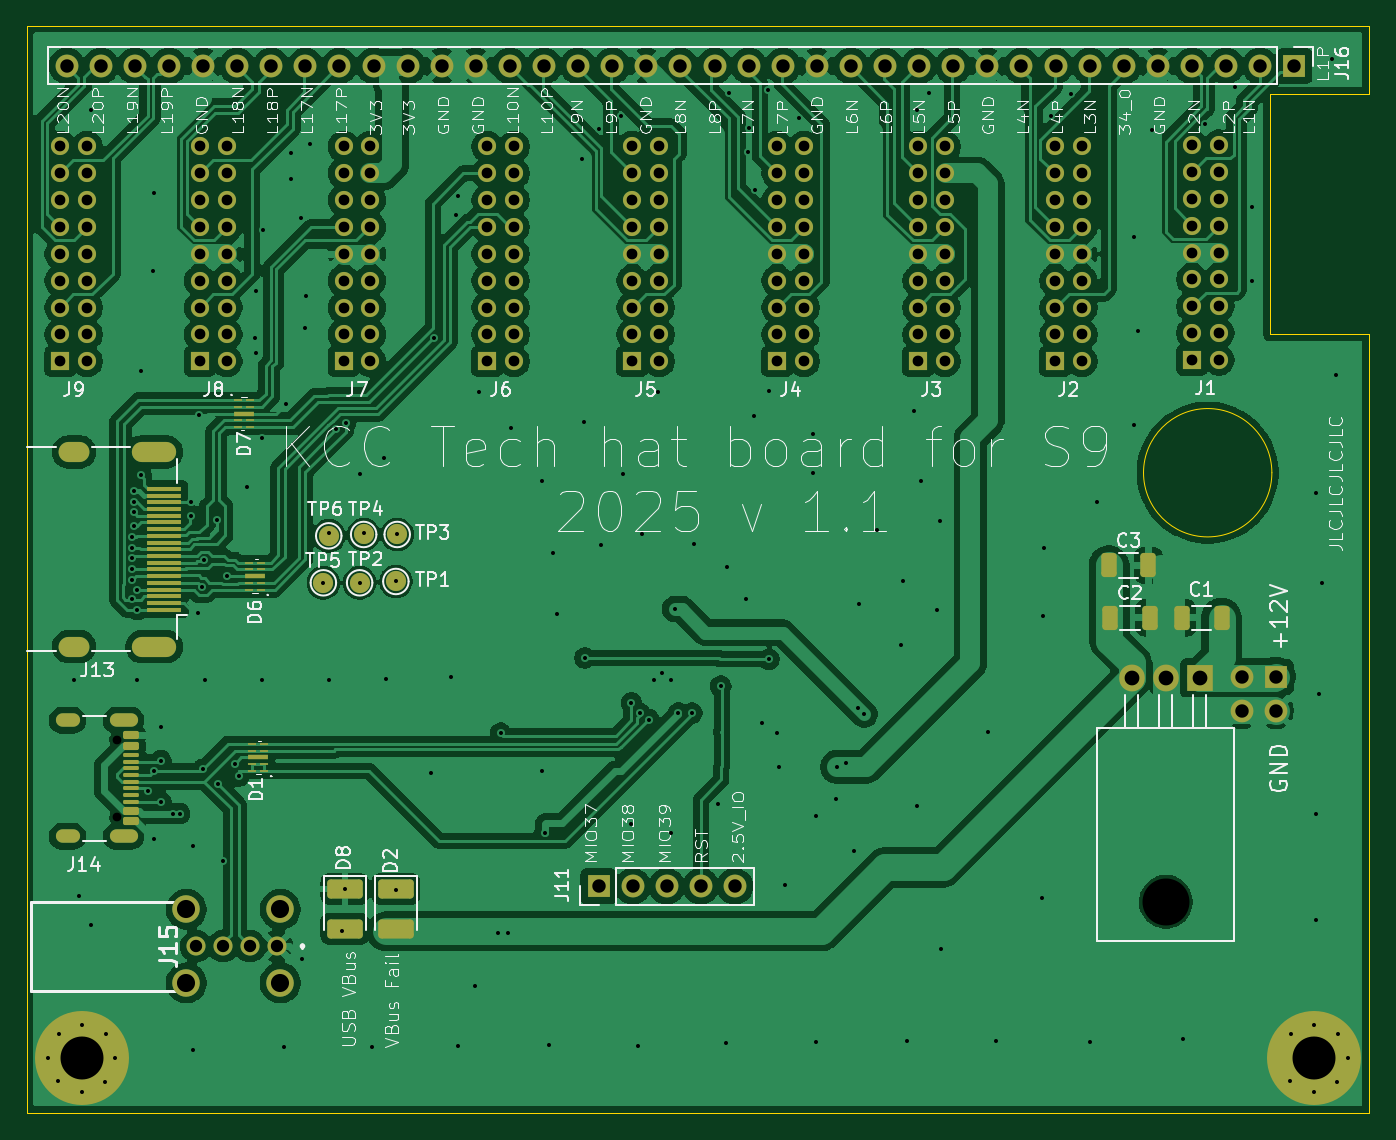
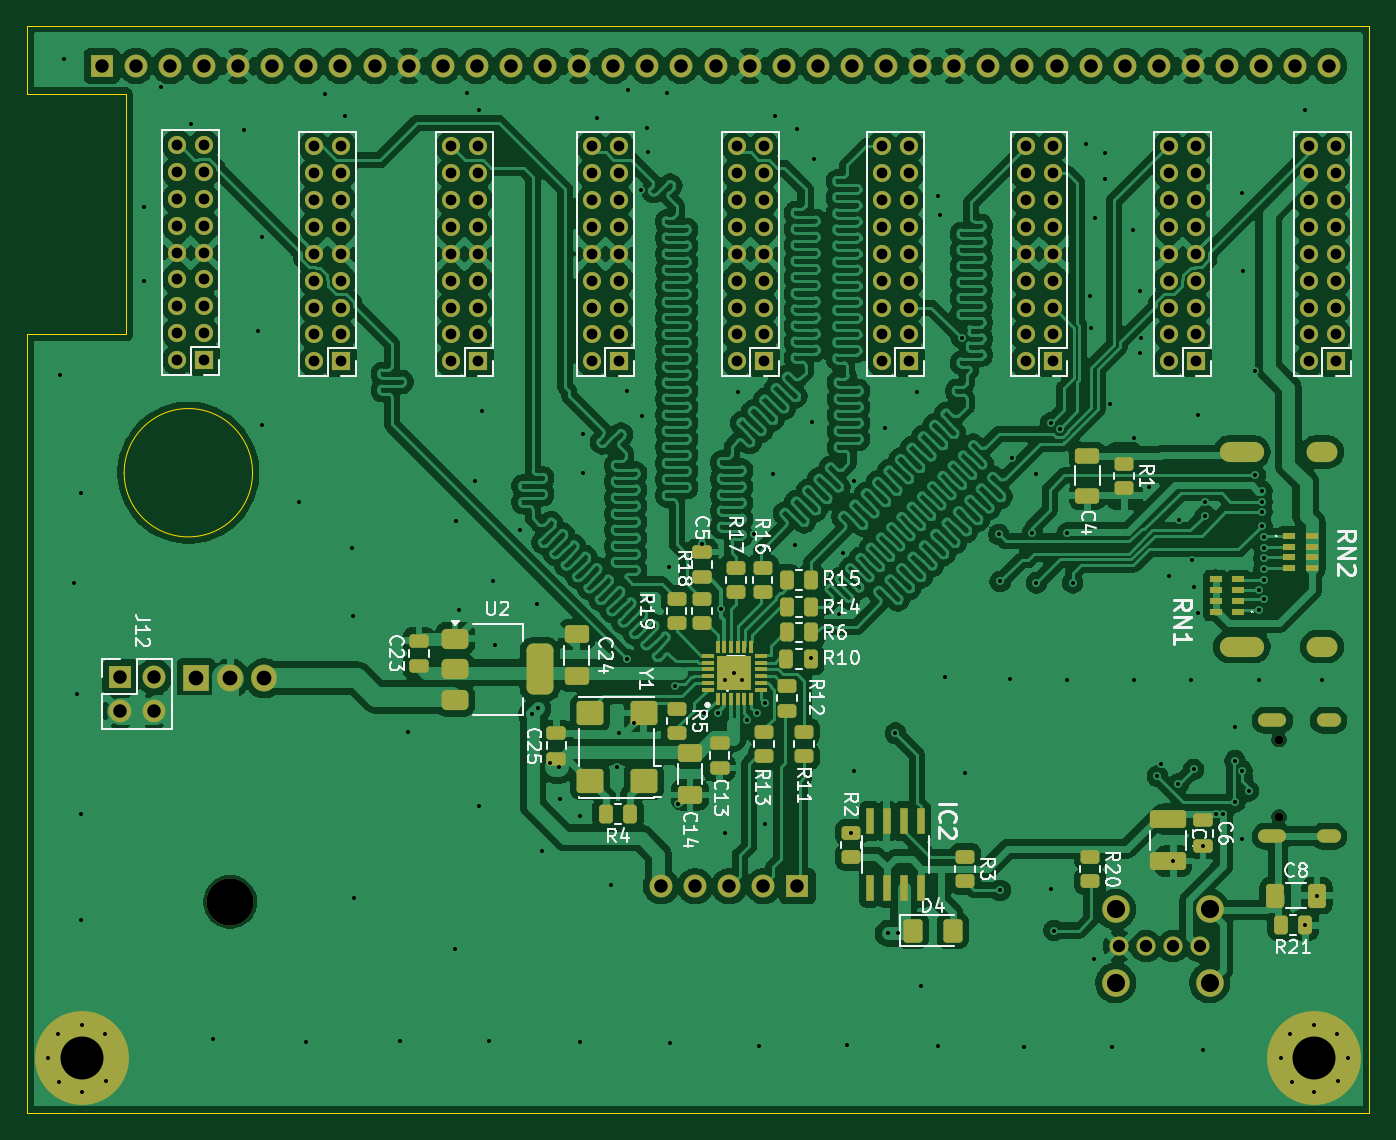
Circuit board: 9 layer files. Board 100.0 x 81.0 mm.
- bottom_copper: Antminer_hat_PCB-CuBottom.gbr (539011 bytes)
- top_copper: Antminer_hat_PCB-CuTop.gbr (285683 bytes)
- outline: Antminer_hat_PCB-EdgeCuts.gbr (1090 bytes)
- bottom_mask: Antminer_hat_PCB-MaskBottom.gbr (12788 bytes)
- top_mask: Antminer_hat_PCB-MaskTop.gbr (10227 bytes)
- drill: Antminer_hat_PCB-NPTH.drl (442 bytes)
- drill: Antminer_hat_PCB-PTH.drl (7789 bytes)
- bottom_silk: Antminer_hat_PCB-SilkBottom.gbr (68633 bytes)
- top_silk: Antminer_hat_PCB-SilkTop.gbr (134474 bytes)

=== bottom_copper: Antminer_hat_PCB-CuBottom.gbr (539011 bytes, source omitted) ===
=== top_copper: Antminer_hat_PCB-CuTop.gbr (285683 bytes, source omitted) ===
=== outline: Antminer_hat_PCB-EdgeCuts.gbr ===
%TF.GenerationSoftware,KiCad,Pcbnew,9.0.4*%
%TF.CreationDate,2025-10-14T22:23:38+02:00*%
%TF.ProjectId,Antminer_hat_PCB,416e746d-696e-4657-925f-6861745f5043,rev?*%
%TF.SameCoordinates,Original*%
%TF.FileFunction,Profile,NP*%
%FSLAX46Y46*%
G04 Gerber Fmt 4.6, Leading zero omitted, Abs format (unit mm)*
G04 Created by KiCad (PCBNEW 9.0.4) date 2025-10-14 22:23:38*
%MOMM*%
%LPD*%
G01*
G04 APERTURE LIST*
%TA.AperFunction,Profile*%
%ADD10C,0.050000*%
%TD*%
G04 APERTURE END LIST*
D10*
X25000000Y-41000000D02*
X125000000Y-41000000D01*
X117600000Y-46100000D02*
X125000000Y-46100000D01*
X117600000Y-64000000D02*
X117600000Y-46100000D01*
X117600000Y-64000000D02*
X125000000Y-64000000D01*
X125000000Y-46100000D02*
X125000000Y-41000000D01*
X117750000Y-74300000D02*
G75*
G02*
X108189666Y-74300000I-4780167J0D01*
G01*
X108189666Y-74300000D02*
G75*
G02*
X117750000Y-74300000I4780167J0D01*
G01*
X25000000Y-122000000D02*
X86000000Y-122000000D01*
X125000000Y-122000000D02*
X86000000Y-122000000D01*
X125000000Y-122000000D02*
X125000000Y-64000000D01*
X25000000Y-122000000D02*
X25000000Y-41000000D01*
M02*

=== bottom_mask: Antminer_hat_PCB-MaskBottom.gbr (12788 bytes, source omitted) ===
=== top_mask: Antminer_hat_PCB-MaskTop.gbr (10227 bytes, source omitted) ===
=== drill: Antminer_hat_PCB-NPTH.drl ===
M48
; DRILL file {KiCad 9.0.4} date 2025-10-14T22:23:38+0200
; FORMAT={-:-/ absolute / inch / decimal}
; #@! TF.CreationDate,2025-10-14T22:23:38+02:00
; #@! TF.GenerationSoftware,Kicad,Pcbnew,9.0.4
; #@! TF.FileFunction,NonPlated,1,2,NPTH
FMAT,2
INCH
; #@! TA.AperFunction,NonPlated,NPTH,ComponentDrill
T1C0.0256
; #@! TA.AperFunction,NonPlated,NPTH,ComponentDrill
T2C0.1378
%
G90
G05
T1
X1.2488Y-3.7076
X1.2488Y-3.9352
T2
X4.325Y-4.1837
M30

=== drill: Antminer_hat_PCB-PTH.drl (7789 bytes, source omitted) ===
=== bottom_silk: Antminer_hat_PCB-SilkBottom.gbr (68633 bytes, source omitted) ===
=== top_silk: Antminer_hat_PCB-SilkTop.gbr (134474 bytes, source omitted) ===
